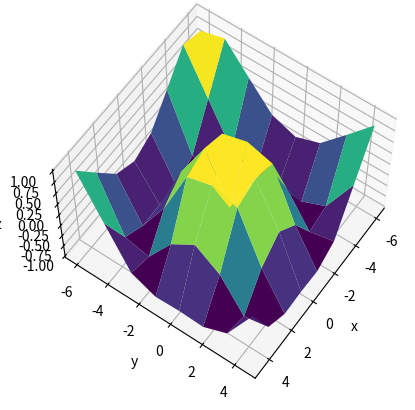

Source code (Python): (Note: this script raises an exception after producing the figure.)
import numpy as np
from scipy.interpolate import interp2d
import matplotlib.pyplot as plt

x = np.arange(-6, 6, 1.5)
y = np.arange(-6, 6, 1.5)

X, Y = np.meshgrid(x, y)

# Z musi być na s
Z = np.sin(np.sqrt(X**2+Y**2))

fig1 = plt.figure()
ax = plt.axes(projection='3d')
ax.plot_surface(X, Y, Z,rstride=1, cstride=1,
                cmap='viridis', edgecolor='none')
ax.set_xlabel('x')
ax.set_ylabel('y')
ax.set_zlabel('z')

ax.view_init(60, 35)

plt.show()


# INTERPOLACJA


f = interp2d(x, y, Z, kind='cubic')

xx = np.arange(-6, 6, 0.1)
yy = np.arange(-6, 6, 0.1)

XX, YY = np.meshgrid(xx, yy)
ZZ = f(xx, yy)

fig2 = plt.figure()
ax = plt.axes(projection='3d')
ax.plot_surface(XX, YY, ZZ,rstride=1, cstride=1,
                cmap='viridis', edgecolor='none')
ax.set_xlabel('x')
ax.set_ylabel('y')
ax.set_zlabel('z')

ax.view_init(60, 35)

plt.show()